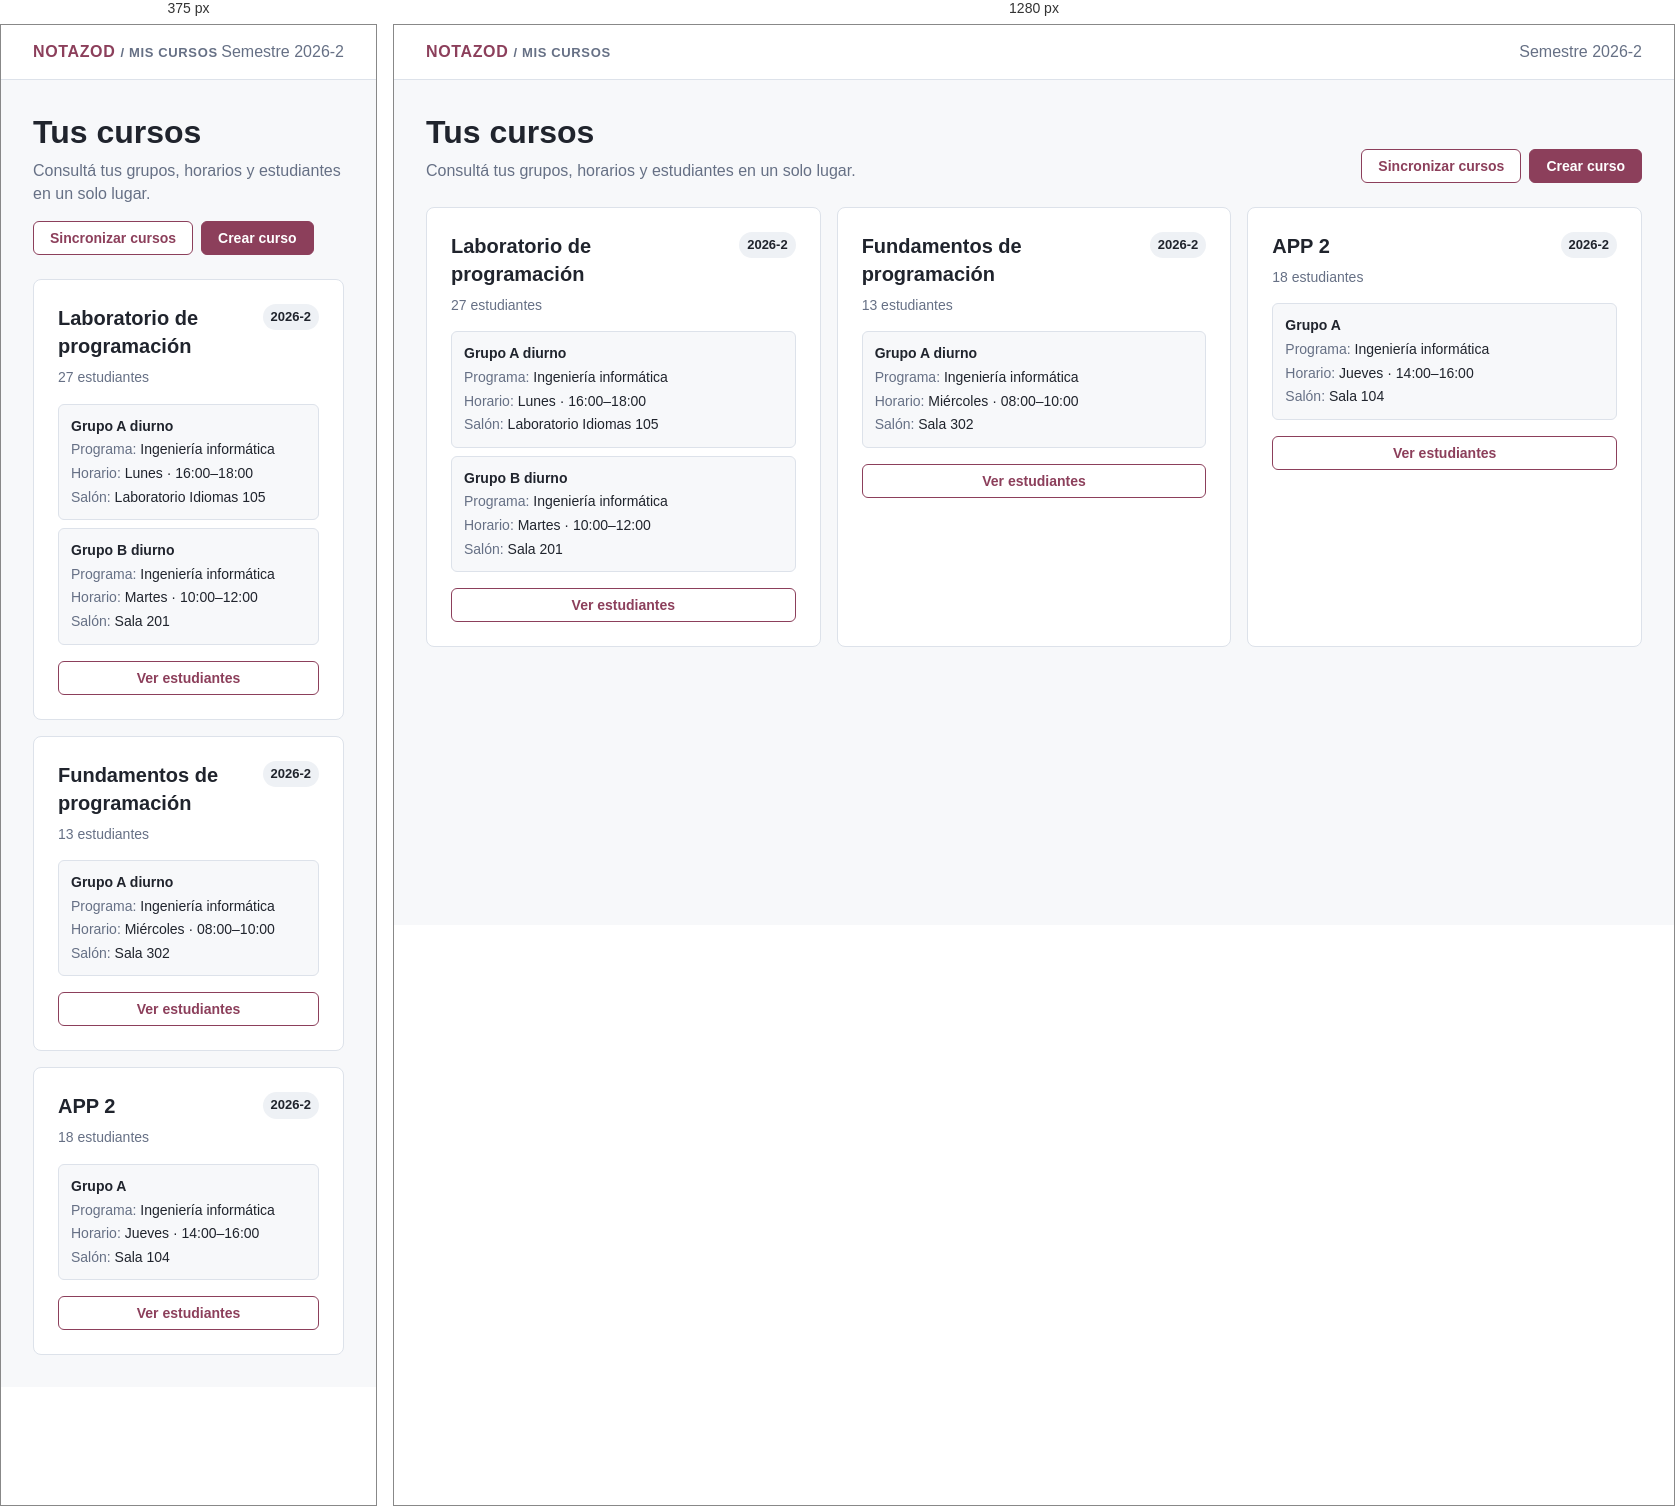
Rendered at 375 px and 1280 px, left to right.

<!-- file: 01-tarjetas-visibles.html -->
<!doctype html><html lang="es"><head><meta charset="utf-8"><meta name="viewport" content="width=device-width,initial-scale=1"><title>Tarjetas con datos visibles</title><style>*{box-sizing:border-box}body{margin:0;background:#F7F8FA;color:#20242D;font:16px/1.4 system-ui,sans-serif}header{background:#FFFFFF;border-bottom:1px solid #DDE2EA;padding:16px 32px;display:flex;justify-content:space-between;align-items:center}.brand{font-weight:700;letter-spacing:.04em;color:#8C3F5B}main{max-width:1280px;margin:auto;padding:32px}.top{display:flex;justify-content:space-between;align-items:end;gap:16px;margin-bottom:24px}h1{font-size:32px;line-height:1.25;margin:0}h2{font-size:20px;margin:0}p{margin:0}.muted{color:#667085}.subtitle{margin-top:8px}.actions{display:flex;gap:8px;align-items:center}button,.button{font:700 14px system-ui,sans-serif;border-radius:6px;padding:8px 16px;border:1px solid #8C3F5B;background:#8C3F5B;color:#FFFFFF;cursor:pointer}.secondary{background:#FFFFFF;color:#8C3F5B}.grid{display:grid;grid-template-columns:repeat(3,minmax(0,1fr));gap:16px}.card{background:#FFFFFF;border:1px solid #DDE2EA;border-radius:8px;padding:24px;min-width:0}.head{display:flex;justify-content:space-between;gap:16px;align-items:start}.badge{border-radius:9999px;background:#EEF1F5;padding:4px 8px;font-size:13px;font-weight:700;white-space:nowrap}.count{margin:8px 0 16px;font-size:14px}.group{padding:12px;background:#F7F8FA;border:1px solid #DDE2EA;border-radius:6px;margin:8px 0}.group strong{display:block;font-size:14px}.line{margin-top:4px;font-size:14px}.label{color:#667085}.full{display:block;width:100%;margin-top:16px}.meta{font-size:13px;color:#667085}.rows{border:1px solid #DDE2EA;border-radius:8px;background:#FFFFFF}.row{padding:24px;display:grid;grid-template-columns:1.2fr 2fr auto;gap:24px;align-items:center;border-bottom:1px solid #DDE2EA}.row:last-child{border:0}.pair{display:grid;grid-template-columns:repeat(2,1fr);gap:12px}.pair strong,.pair span{display:block;font-size:14px}.compact{border-top:1px solid #DDE2EA;padding-top:12px;margin-top:16px}details summary{font-weight:700;color:#8C3F5B;cursor:pointer}details[open] summary{margin-bottom:12px}button:focus-visible,summary:focus-visible{outline:2px solid #C89A3D;outline-offset:4px}@media(max-width:800px){.grid{grid-template-columns:1fr}.row{grid-template-columns:1fr}.top{align-items:start;flex-direction:column}}@media(prefers-reduced-motion:reduce){*{scroll-behavior:auto!important}}</style></head><body><header><div class="brand">NOTAZOD <span class="meta"> / MIS CURSOS</span></div><span class="muted">Semestre 2026-2</span></header><main><div class="top"><div><h1>Tus cursos</h1><p class="muted subtitle">Consultá tus grupos, horarios y estudiantes en un solo lugar.</p></div><div class="actions"><button class="secondary">Sincronizar cursos</button><button>Crear curso</button></div></div><section class="grid" aria-label="Cursos"><article class="card"><div class="head"><h2>Laboratorio de programación</h2><span class="badge">2026-2</span></div><p class="muted count">27 estudiantes</p><div class="group"><strong>Grupo A diurno</strong><div class="line"><span class="label">Programa:</span> Ingeniería informática</div><div class="line"><span class="label">Horario:</span> Lunes · 16:00–18:00</div><div class="line"><span class="label">Salón:</span> Laboratorio Idiomas 105</div></div><div class="group"><strong>Grupo B diurno</strong><div class="line"><span class="label">Programa:</span> Ingeniería informática</div><div class="line"><span class="label">Horario:</span> Martes · 10:00–12:00</div><div class="line"><span class="label">Salón:</span> Sala 201</div></div><button class="full secondary">Ver estudiantes</button></article><article class="card"><div class="head"><h2>Fundamentos de programación</h2><span class="badge">2026-2</span></div><p class="muted count">13 estudiantes</p><div class="group"><strong>Grupo A diurno</strong><div class="line"><span class="label">Programa:</span> Ingeniería informática</div><div class="line"><span class="label">Horario:</span> Miércoles · 08:00–10:00</div><div class="line"><span class="label">Salón:</span> Sala 302</div></div><button class="full secondary">Ver estudiantes</button></article><article class="card"><div class="head"><h2>APP 2</h2><span class="badge">2026-2</span></div><p class="muted count">18 estudiantes</p><div class="group"><strong>Grupo A</strong><div class="line"><span class="label">Programa:</span> Ingeniería informática</div><div class="line"><span class="label">Horario:</span> Jueves · 14:00–16:00</div><div class="line"><span class="label">Salón:</span> Sala 104</div></div><button class="full secondary">Ver estudiantes</button></article></section></main></body></html>